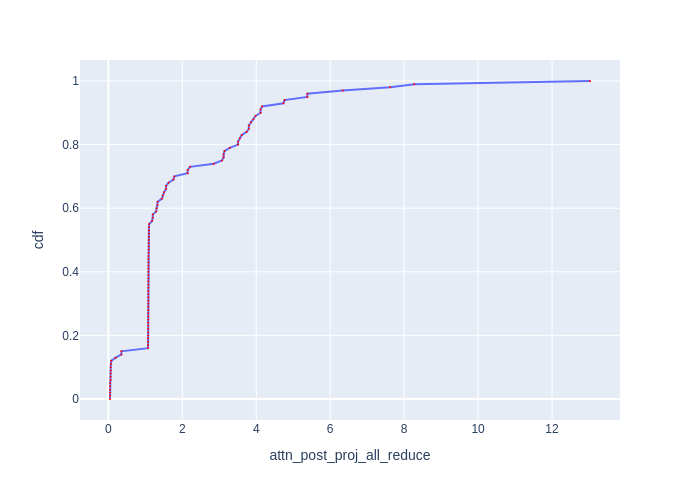

Values plotted in this chart, from the file beside it:
cdf, attn_post_proj_all_reduce
0.0, 0.04402
0.01, 0.04402
0.02, 0.04402
0.03, 0.04402
0.04, 0.04402
0.05, 0.04402
0.06, 0.06002
0.07, 0.06002
0.08, 0.06099
0.09, 0.06298
0.1, 0.06298
0.11, 0.06795
0.12, 0.078
0.13, 0.1969
0.14, 0.3517
0.15, 0.3517
0.16, 1.074
0.17, 1.074
0.18, 1.076
0.19, 1.076
0.2, 1.076
0.21, 1.078
0.22, 1.078
0.23, 1.078
0.24, 1.078
0.25, 1.078
0.26, 1.08
0.27, 1.08
0.28, 1.08
0.29, 1.08
0.3, 1.082
0.31, 1.082
0.32, 1.082
0.33, 1.082
0.34, 1.082
0.35, 1.082
0.36, 1.082
0.37, 1.082
0.38, 1.084
0.39, 1.084
0.4, 1.084
0.41, 1.084
0.42, 1.084
0.43, 1.084
0.44, 1.084
0.45, 1.084
0.46, 1.087
0.47, 1.091
0.48, 1.091
0.49, 1.091
0.5, 1.091
0.51, 1.093
0.52, 1.095
0.53, 1.095
0.54, 1.097
0.55, 1.104
0.56, 1.179
0.57, 1.201
0.58, 1.201
0.59, 1.293
... 41 more rows
